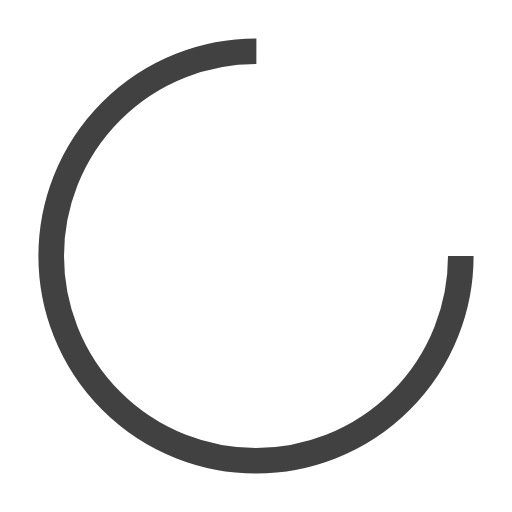
t = 0.00 s
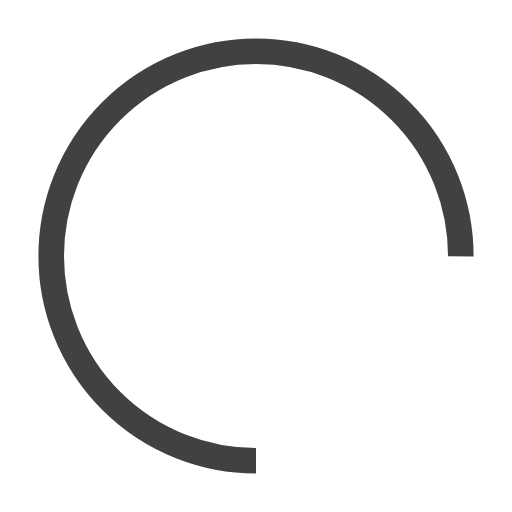
t = 0.30 s
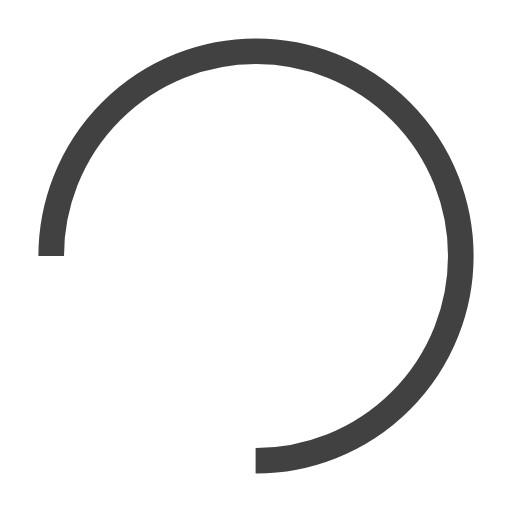
t = 0.60 s
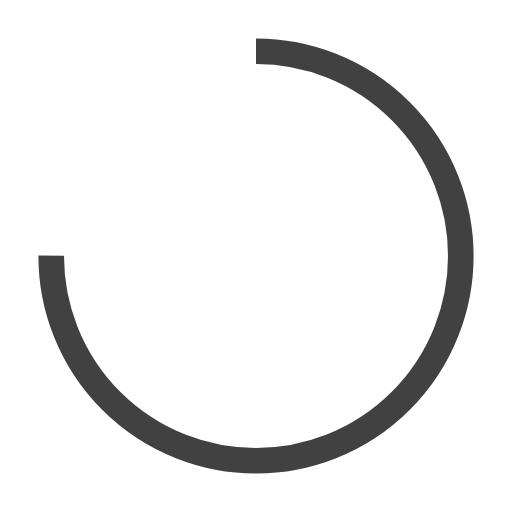
t = 0.90 s

The animated SVG that drew these frames (rendered in a browser with its animation timeline set to each time). Animation: 1 SMIL element (animateTransform=1); one cycle of 1.20 s, repeats indefinitely.

<svg width="64px"  height="64px"  xmlns="http://www.w3.org/2000/svg" viewBox="0 0 100 100" preserveAspectRatio="xMidYMid" class="lds-rolling" style="background: none;"><circle cx="50" cy="50" fill="none" ng-attr-stroke="{{config.color}}" ng-attr-stroke-width="{{config.width}}" ng-attr-r="{{config.radius}}" ng-attr-stroke-dasharray="{{config.dasharray}}" stroke="#414141" stroke-width="5" r="40" stroke-dasharray="188.49555921538757 64.83185307179586" transform="rotate(224.977 50 50)"><animateTransform attributeName="transform" type="rotate" calcMode="linear" values="0 50 50;360 50 50" keyTimes="0;1" dur="1.2s" begin="0s" repeatCount="indefinite"></animateTransform></circle></svg>
